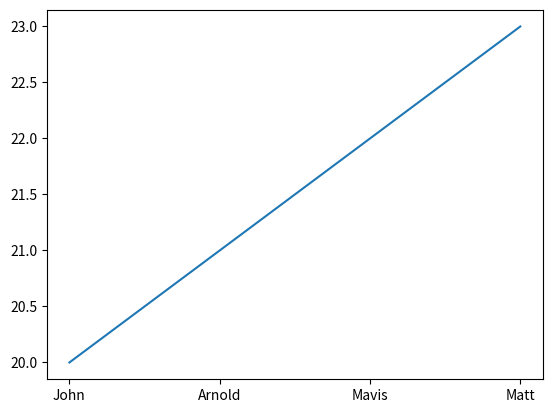

Reproduce this figure in Python.
import matplotlib.pyplot as plt
import numpy as np

x = np.array([0,1,2,3])
y = np.array([20,21,22,23])
my_xticks = ['John','Arnold','Mavis','Matt']
plt.xticks(x, my_xticks)
plt.plot(x, y)
plt.show()
